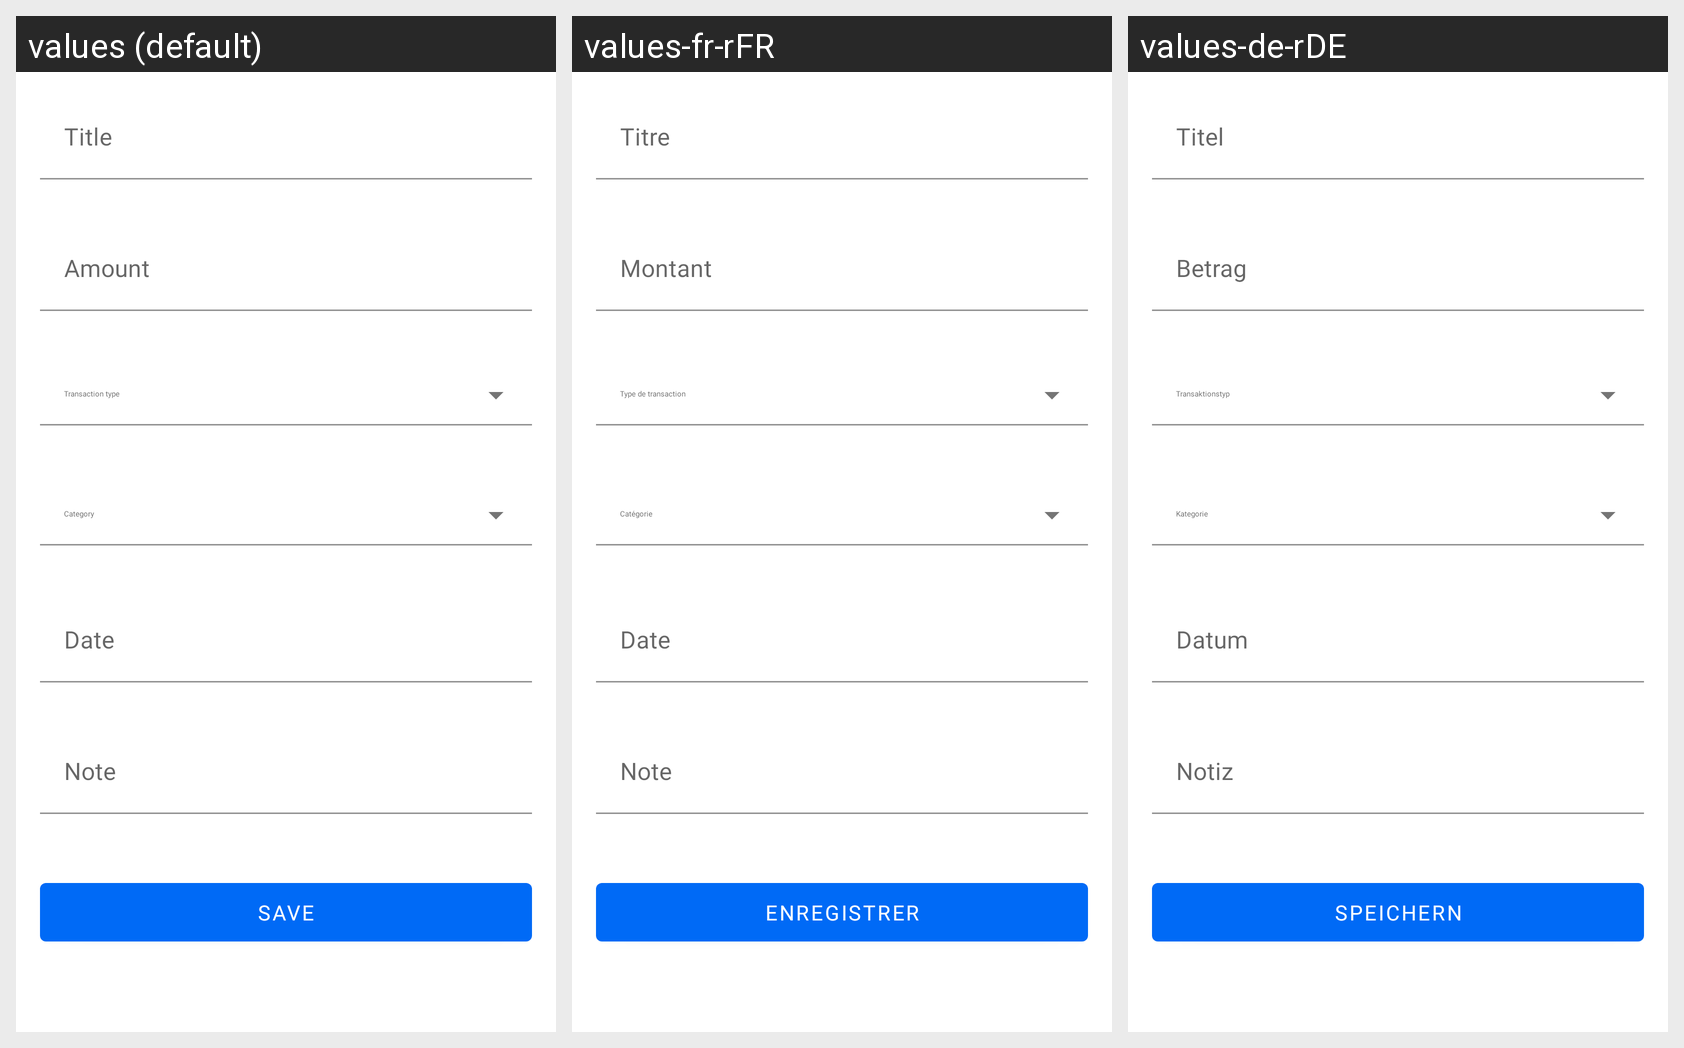

The same Android screen rendered under several of its app's locales, left to right. List the strings drawn on it with the default value and each locale's translation.
Android screen res/layout/fragment_add_transaction.xml rendered under 3 locales, left to right: values (default), values-fr-rFR, values-de-rDE. Device: Nexus 5 (rendered at 1080×1920; each locale shown at half size, 540×960, under a caption strip naming it); theme AppTheme.
Strings drawn on this screen, with the default value and each locale's value (text and hints the layout hard-codes, and strings that could not be matched under every locale, appear in the picture but are not listed):

text_save_transaction
  values: Save
  values-fr-rFR: Enregistrer
  values-de-rDE: Speichern

text_title
  values: Title
  values-fr-rFR: Titre
  values-de-rDE: Titel

text_expense_amount
  values: Amount
  values-fr-rFR: Montant
  values-de-rDE: Betrag

text_expense_when
  values: Date
  values-fr-rFR: Date
  values-de-rDE: Datum

text_expense_note
  values: Note
  values-fr-rFR: Note
  values-de-rDE: Notiz
